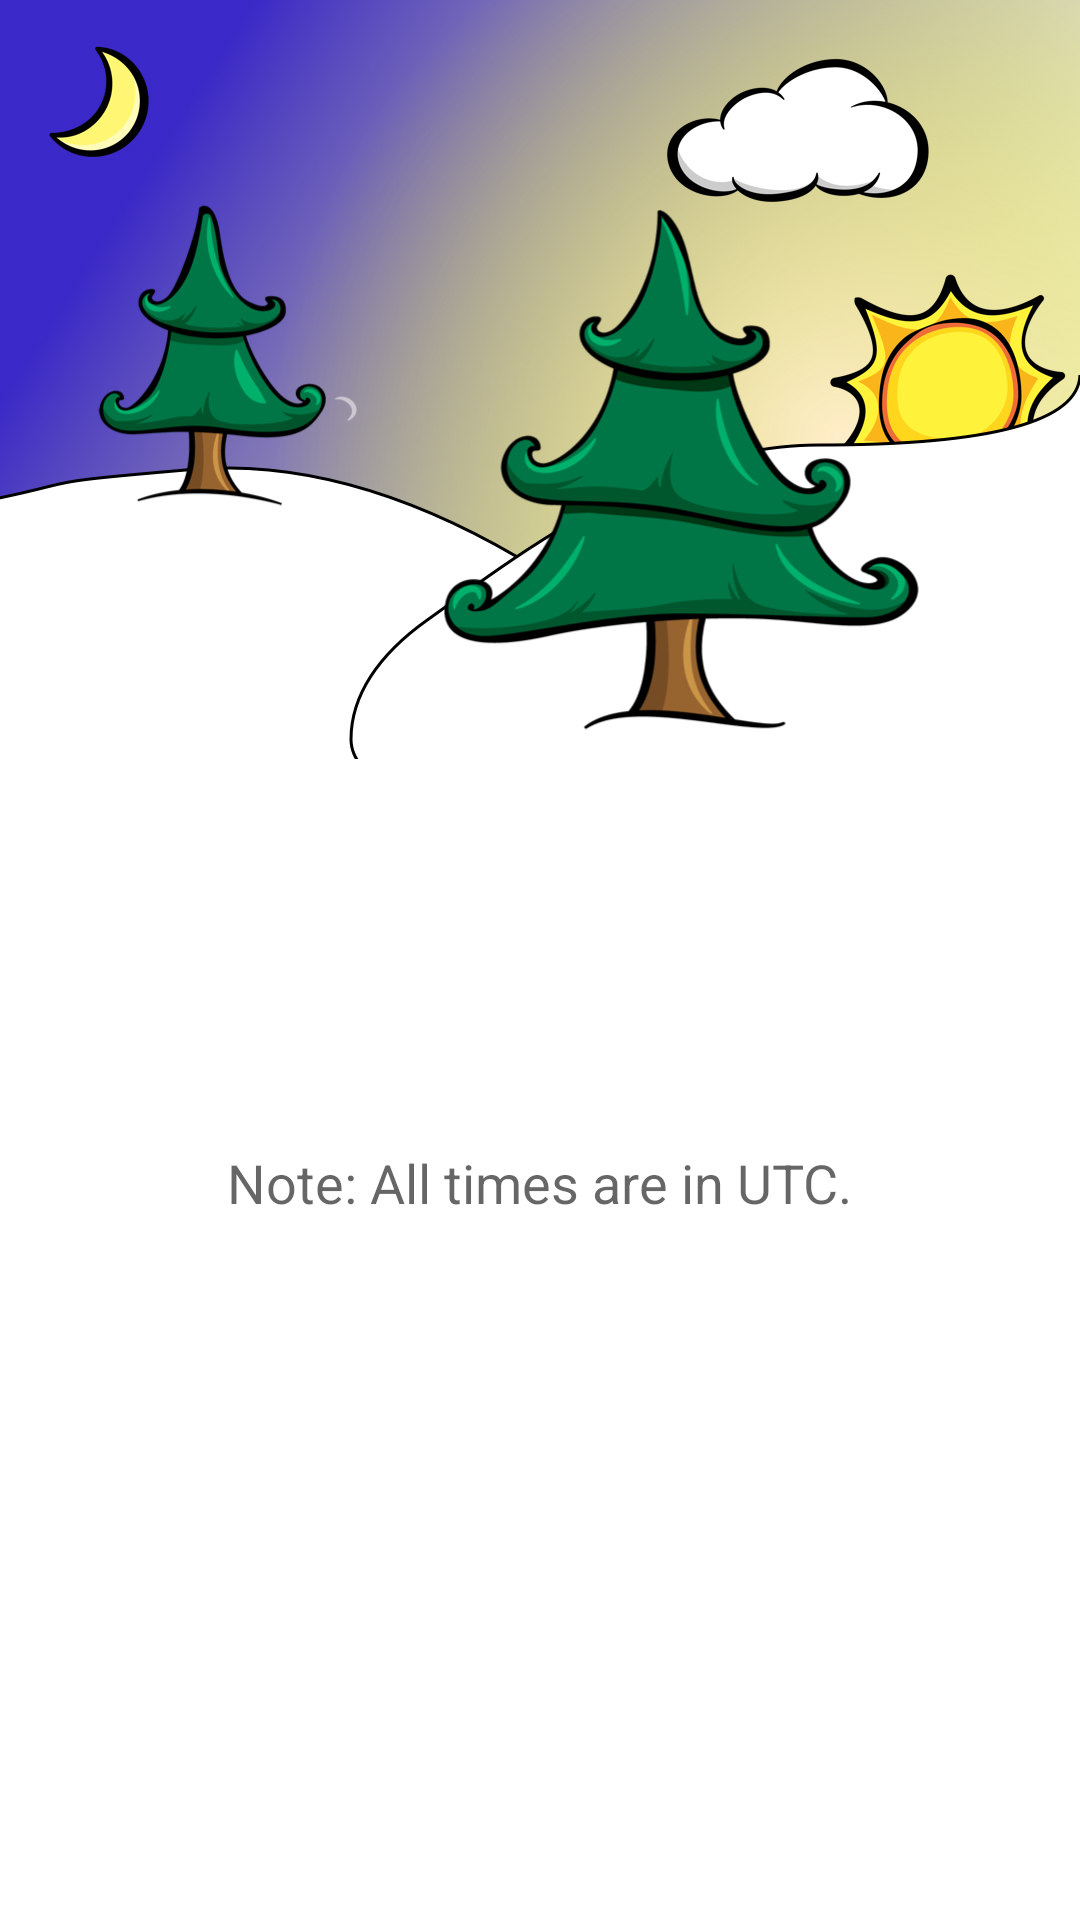

Reconstruct the res/layout file that produces this screen, plus the resources it refers to.
<!-- AndroidManifest.xml: application theme AppTheme -->
<!-- res/layout/activity_location_detail.xml -->
<?xml version="1.0" encoding="utf-8"?>
<RelativeLayout xmlns:android="http://schemas.android.com/apk/res/android"
  xmlns:app="http://schemas.android.com/apk/res-auto"
  xmlns:tools="http://schemas.android.com/tools"
  android:layout_width="match_parent"
  android:layout_height="match_parent"
  tools:context=".ui.main.MainActivity"
  android:background="#ffffff">

  <ImageView
    android:id="@+id/ivBackground"
    android:layout_width="wrap_content"
    android:layout_height="wrap_content"
    android:layout_alignParentStart="true"
    android:layout_alignParentEnd="true"
    android:layout_alignParentTop="true"
    android:adjustViewBounds="true"
    android:scaleType="fitCenter"
    android:src="@drawable/background" />

  <TextView
    android:id="@+id/tvLocation"
    style="@style/TextAppearance.AppCompat.Headline"
    android:layout_width="wrap_content"
    android:layout_height="wrap_content"
    android:layout_below="@+id/ivBackground"
    android:layout_centerHorizontal="true"
    android:layout_marginTop="@dimen/margin_large"
    app:layout_constraintBottom_toBottomOf="parent"
    app:layout_constraintLeft_toLeftOf="parent"
    app:layout_constraintRight_toRightOf="parent"
    app:layout_constraintTop_toTopOf="parent"
    tools:text="New York" />

  <TextView
    android:id="@+id/tvSunrise"
    style="?android:textAppearanceMedium"
    android:layout_width="wrap_content"
    android:layout_height="wrap_content"
    android:layout_below="@+id/tvLocation"
    android:layout_centerHorizontal="true"
    android:layout_marginTop="@dimen/margin_small"
    app:layout_constraintBottom_toBottomOf="parent"
    app:layout_constraintLeft_toLeftOf="parent"
    app:layout_constraintRight_toRightOf="parent"
    app:layout_constraintTop_toTopOf="parent"
    tools:text="Sunrise time: 8:00 AM" />

  <TextView
    android:id="@+id/tvSunset"
    style="?android:textAppearanceMedium"
    android:layout_width="wrap_content"
    android:layout_height="wrap_content"
    android:layout_below="@id/tvSunrise"
    android:layout_centerHorizontal="true"
    android:layout_marginTop="@dimen/margin_small"
    app:layout_constraintBottom_toBottomOf="parent"
    app:layout_constraintLeft_toLeftOf="parent"
    app:layout_constraintRight_toRightOf="parent"
    app:layout_constraintTop_toTopOf="parent"
    tools:text="Sunset time: 9:00 PM" />

  <TextView
    android:id="@+id/tvNote"
    style="?android:textAppearanceMedium"
    android:layout_width="wrap_content"
    android:layout_height="wrap_content"
    android:layout_below="@id/tvSunset"
    android:layout_centerHorizontal="true"
    android:layout_marginTop="@dimen/margin_small"
    android:text="@string/note_all_times_are_in_utc" />

  <ProgressBar
    android:id="@+id/progressBar"
    android:visibility="gone"
    tools:visibility="visible"
    android:layout_alignTop="@+id/tvLocation"
    android:layout_alignBottom="@+id/tvNote"
    android:layout_alignParentStart="true"
    android:layout_alignParentEnd="true"
    android:layout_width="wrap_content"
    android:layout_height="wrap_content"
    android:layout_gravity="center" />

</RelativeLayout>
<!-- resources referenced by this layout -->
<resources>
  <dimen name="margin_large">24dp</dimen>
  <dimen name="margin_small">8dp</dimen>
  <!-- drawable background: png bitmap (drawable-hdpi, 214438 bytes) -->
  <string name="note_all_times_are_in_utc">Note: All times are in UTC.</string>
  <style name="AppTheme" parent="Theme.AppCompat.DayNight.NoActionBar">
      
      <item name="colorPrimary">@color/colorPrimary</item>
      <item name="colorPrimaryDark">@color/colorPrimaryDark</item>
      <item name="colorAccent">@color/colorAccent</item>
    </style>
  <!-- not gathered from this repository: default colours our renderer supplied (Android Studio template values) -->
  <color name="colorPrimary">#FF6200EE</color>
  <color name="colorPrimaryDark">#FF3700B3</color>
  <color name="colorAccent">#FF03DAC5</color>
</resources>
